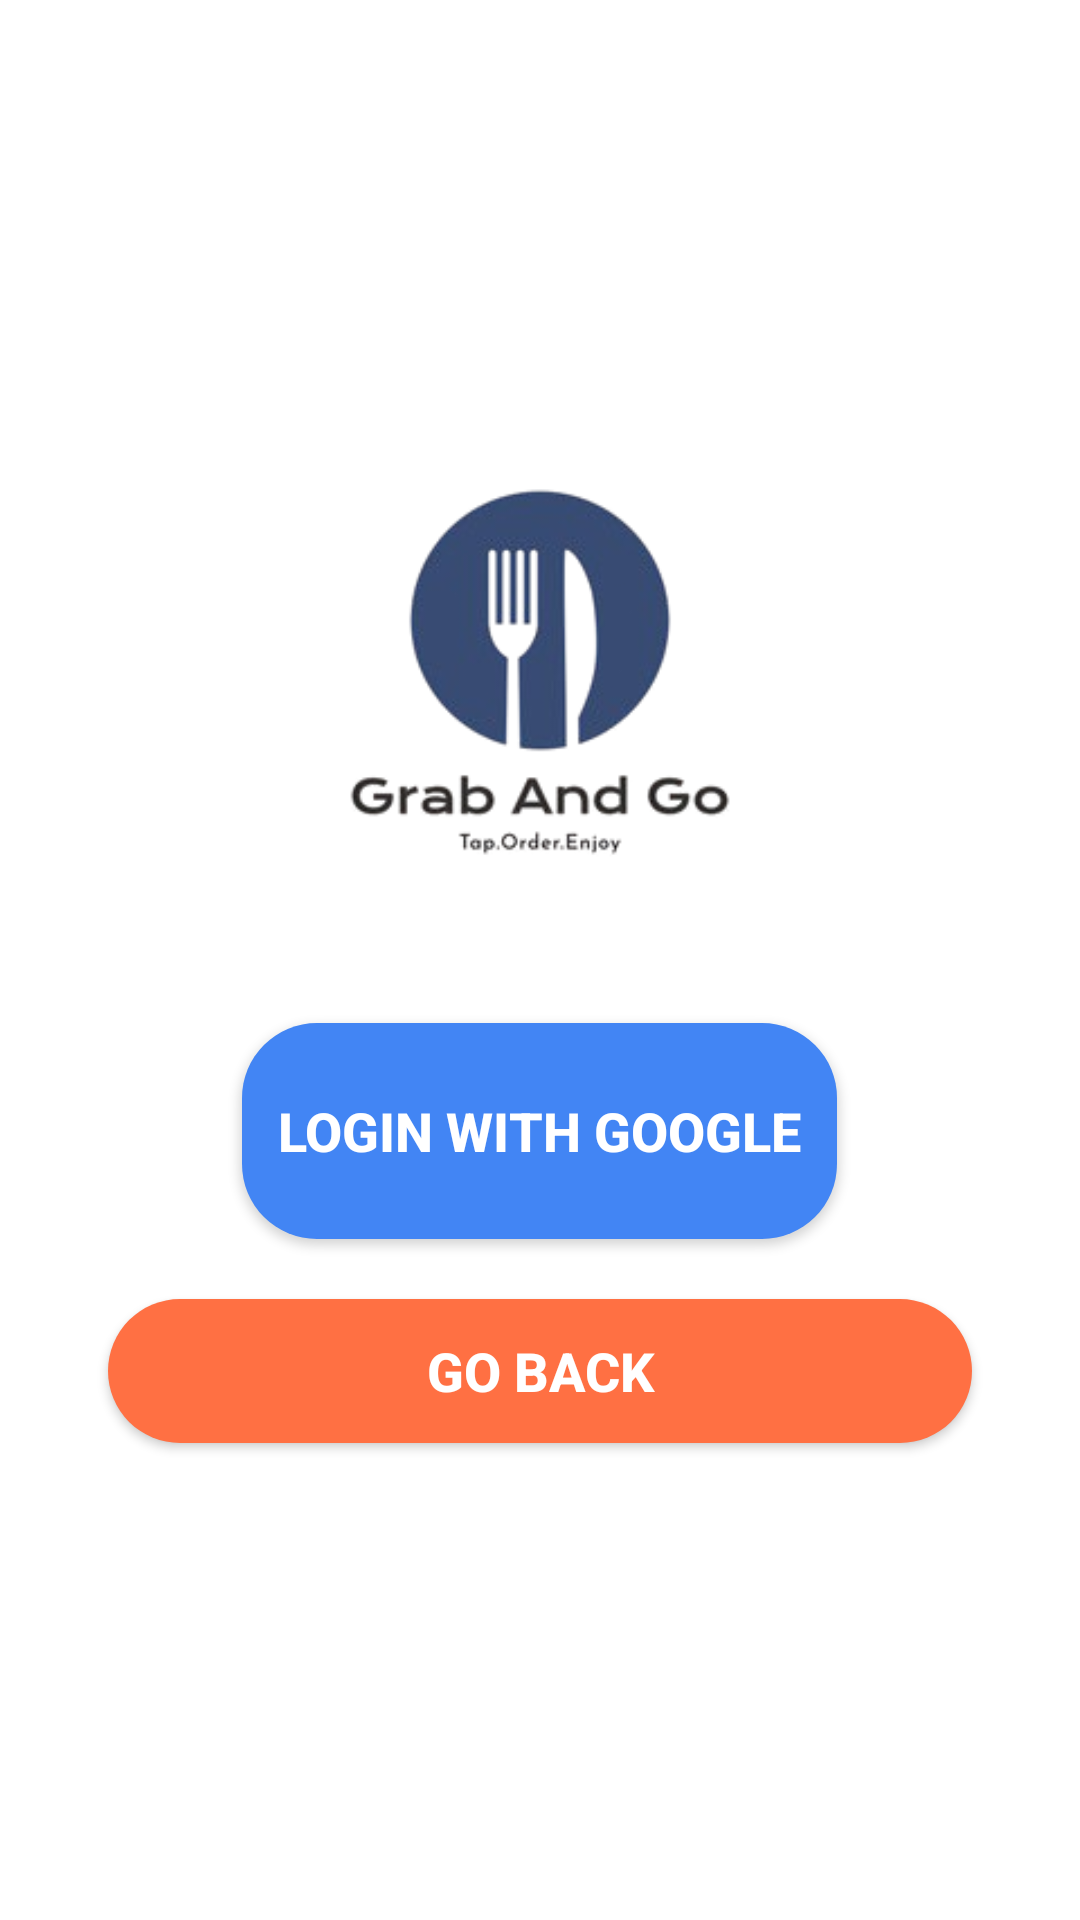

Write the Android layout XML for this screen, with the resource values it uses.
<!-- AndroidManifest.xml: application theme Theme.GrabAndGo -->
<!-- res/layout/orderlogin.xml -->
<?xml version="1.0" encoding="utf-8"?>
<LinearLayout xmlns:android="http://schemas.android.com/apk/res/android"
    android:layout_width="match_parent"
    android:layout_height="match_parent"
    android:orientation="vertical"
    android:gravity="center"
    android:padding="16dp"
    android:background="#FFFFFF">

    
    <ImageView
        android:id="@+id/logo_image"
        android:layout_width="150dp"
        android:layout_height="150dp"
        android:src="@drawable/preview"
        android:contentDescription="Logo"
        android:layout_gravity="center"
        android:scaleType="centerInside"
        android:layout_marginBottom="32dp" />

    
    <Button
        android:id="@+id/google_login_button"
        android:layout_width="wrap_content"
        android:layout_height="72dp"
        android:layout_gravity="center"
        android:layout_marginHorizontal="20dp"
        android:layout_marginVertical="10dp"
        android:backgroundTint="#4285F4"
        android:drawableStart="@drawable/baseline_login_24"
        android:background="@drawable/button_background"
        android:drawablePadding="10dp"
        android:gravity="center_vertical"
        android:minHeight="48dp"
        android:padding="12dp"
        android:text="Login with Google"
        android:textColor="#FFFFFF"
        android:textSize="18sp"
        android:textStyle="bold" />

    


    

    
    <Button
        android:id="@+id/verify_otp_button"
        android:layout_width="wrap_content"
        android:layout_height="72dp"
        android:layout_gravity="center"
        android:layout_marginHorizontal="20dp"
        android:layout_marginVertical="10dp"
        android:background="@drawable/button_background"
        android:text="Verify OTP"
        android:textColor="#FFFFFF"
        android:textSize="18sp"
        android:textStyle="bold"
        android:visibility="gone" />

    
    <Button
        android:id="@+id/back_button"
        android:layout_width="match_parent"
        android:layout_height="wrap_content"
        android:layout_marginHorizontal="20dp"
        android:layout_marginVertical="10dp"
        android:background="@drawable/button_background"
        android:text="Go Back"
        android:textColor="#FFFFFF"
        android:textSize="18sp"
        android:textStyle="bold" />
</LinearLayout>
<!-- resources referenced by this layout -->
<resources>
  <!-- drawable button_background (drawable) -->
  <?xml version="1.0" encoding="utf-8"?>
  <shape xmlns:android="http://schemas.android.com/apk/res/android">
      <corners android:radius="25dp" />
      <solid android:color="#ff7043" />
  </shape>
  <!-- drawable preview: png bitmap (drawable, 28629 bytes) -->
  <style name="Theme.GrabAndGo" parent="Base.Theme.GrabAndGo" />
  <style name="Base.Theme.GrabAndGo" parent="Theme.Material3.DayNight.NoActionBar">
          <item name="colorPrimary">@color/my_light_primary</item>
          <item name="colorPrimaryVariant">@color/colorPrimaryVariant</item> 
          <item name="colorOnPrimary">@color/white</item>
          <item name="colorBackground">@color/colorBackground</item>
          <item name="colorOnBackground">@color/black</item>
          <item name="colorSurface">@color/colorSurface</item>
          <item name="colorOnSurface">@color/black</item>
      </style>
  <color name="my_light_primary">#6200EE</color>
  <color name="colorPrimaryVariant">#3700B3</color>
  <color name="white">#FFFFFFFF</color>
  <color name="colorBackground">#FFFFFF</color>
  <color name="black">#FF000000</color>
  <color name="colorSurface">#FFFFFF</color>
</resources>
